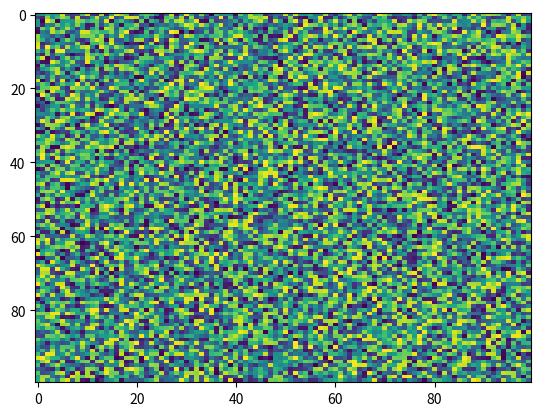

Write the Python code that produced this figure.
import matplotlib.pyplot as plt
import numpy as np
X = np.random.rand(100, 100)
plt.imshow(X, 'viridis', None, url=None, alpha=None, resample=None, vmax=None, vmin=None, filternorm=True, filterrad=4.0, origin='upper', extent=None, aspect='auto', interpolation='nearest', interpolation_stage=None)
